Run: headless pygame with SDL's dummy video driver; simulated clock (each Clock.tick advances the game by its frame time, no real sleeping); random seed 0; keys injected as events and as key.get_pressed() state; no mouse input.
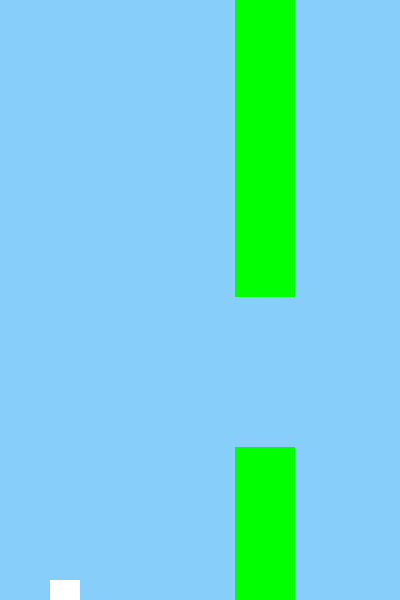
Frame 1 of 1 · flips 1–60 · no input (game ended)

The pygame program that drew these frames:

import pygame
import random

pygame.init()
WIDTH, HEIGHT = 400, 600
screen = pygame.display.set_mode((WIDTH, HEIGHT))
clock = pygame.time.Clock()

bird_y = HEIGHT // 2
bird_velocity = 0
gravity = 0.5

pipe_x = WIDTH
pipe_height = random.randint(100, 400)
pipe_gap = 150

running = True
while running:
    screen.fill((135, 206, 250))
    
    for event in pygame.event.get():
        if event.type == pygame.QUIT:
            running = False
        if event.type == pygame.KEYDOWN and event.key == pygame.K_SPACE:
            bird_velocity = -8
    
    bird_velocity += gravity
    bird_y += bird_velocity
    
    pipe_x -= 5
    if pipe_x < -60:
        pipe_x = WIDTH
        pipe_height = random.randint(100, 400)
    
    pygame.draw.rect(screen, (255, 255, 255), (50, bird_y, 30, 30))
    pygame.draw.rect(screen, (0, 255, 0), (pipe_x, 0, 60, pipe_height))
    pygame.draw.rect(screen, (0, 255, 0), (pipe_x, pipe_height + pipe_gap, 60, HEIGHT))
    
    # Kollision
    if bird_y < 0 or bird_y + 30 > HEIGHT:
        running = False
    if (50 < pipe_x + 60 and 50 + 30 > pipe_x and
        (bird_y < pipe_height or bird_y + 30 > pipe_height + pipe_gap)):
        running = False
    
    pygame.display.update()
    clock.tick(30)

pygame.quit() 
